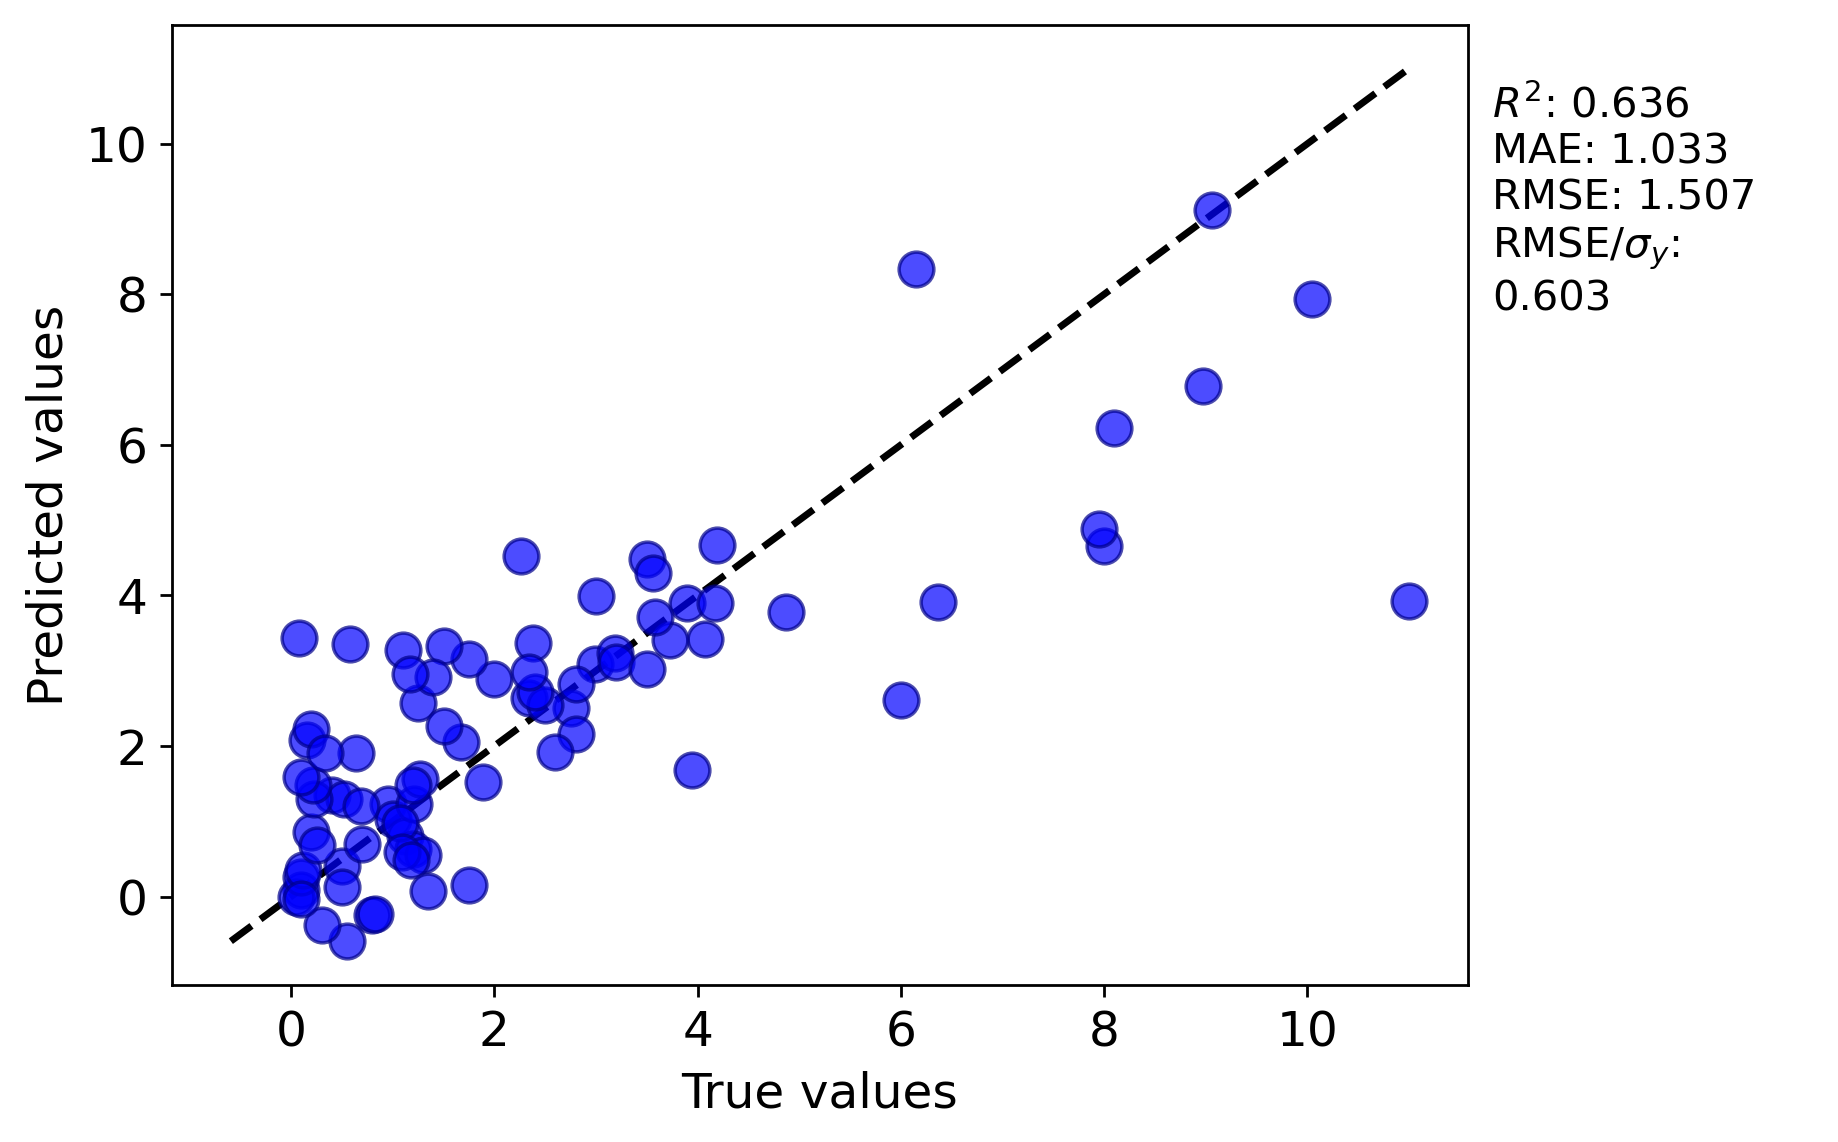

The table this chart was drawn from, first rows:
y true, y pred
4.19, 4.676
3.9, 3.903
0.95, 1.229
0.4, 1.347
8.0, 4.659
2.0, 2.885
9.06, 9.12
2.755, 2.51
2.26, 4.519
4.87, 3.782
4.07, 3.418
1.0, 1.026
1.75, 3.154
0.52, 1.302
1.12, 0.803
1.75, 0.1498
0.2, 0.8534
8.1, 6.227
6.37, 3.91
2.987, 3.093
4.17, 3.904
1.21, 1.23
1.25, 2.572
1.2, 0.6363
2.34, 2.639
0.1, 0.09321
2.5, 2.543
1.5, 3.331
0.8, -0.2428
2.8, 2.153
1.269, 1.565
3.5, 4.477
2.4, 2.716
3.184, 3.237
1.2, 1.478
0.08, 3.436
7.95, 4.88
3.94, 1.683
0.1575, 2.08
1.4, 2.922
0.58, 3.359
10.05, 7.935
1.07, 0.98
0.83, -0.2305
8.97, 6.786
1.1, 3.277
6.15, 8.342
0.05, -0.003833
0.5, 0.4055
0.23, 1.295
3.2, 3.117
1.67, 2.046
1.3, 0.5528
0.55, -0.593
0.2, 2.22
0.1, 0.266
0.12, 0.357
1.5, 2.27
0.3, -0.3792
0.25, 0.6787
... 24 more rows
